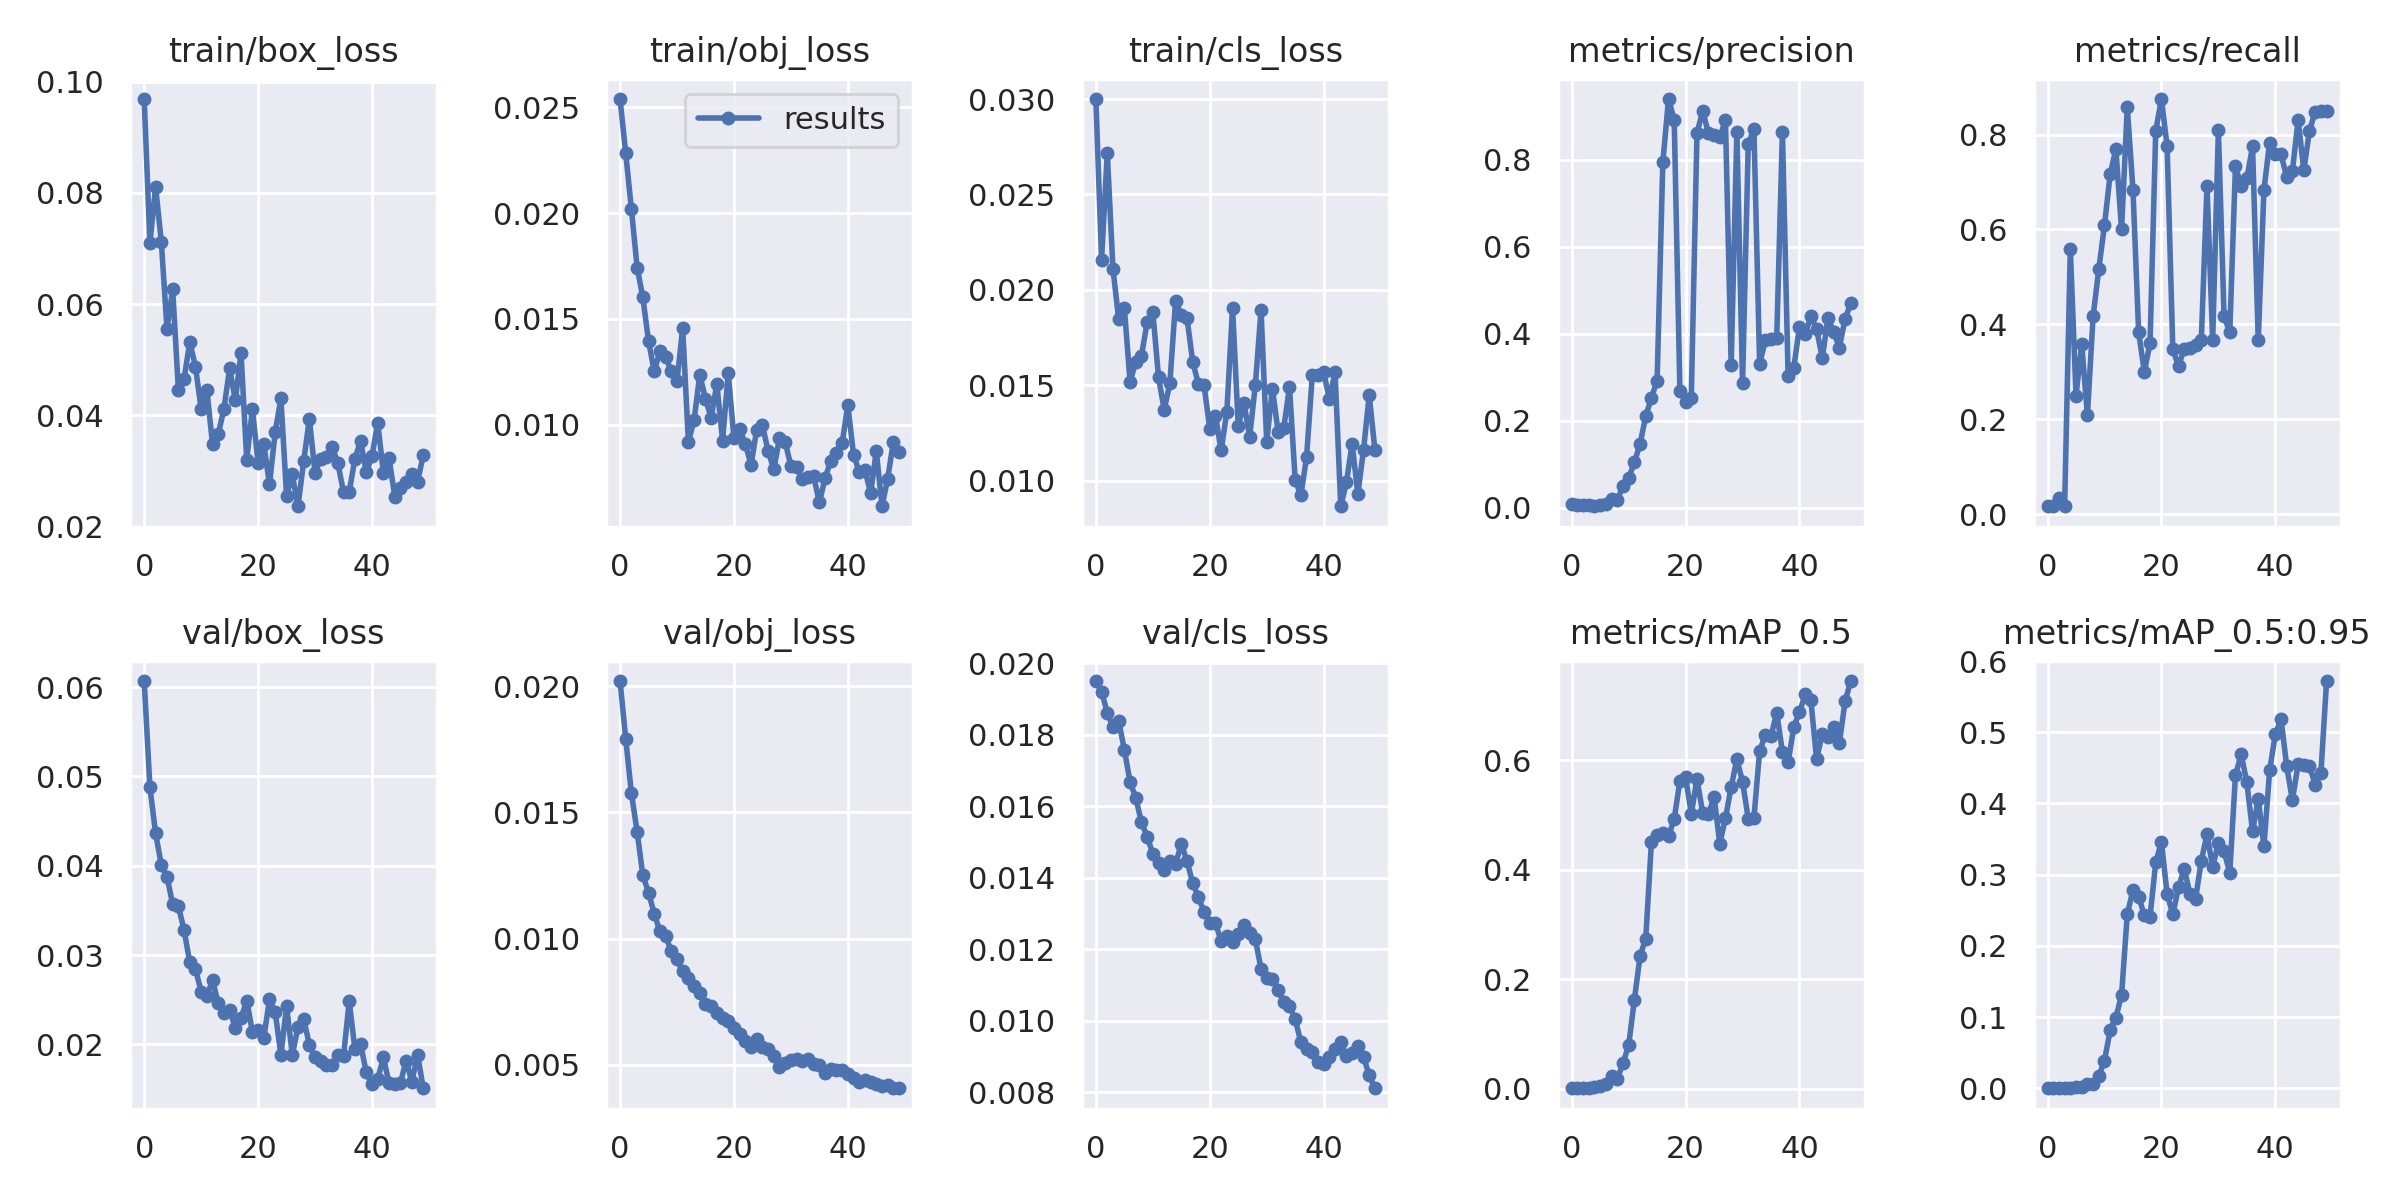

The table this chart was drawn from, first rows:
epoch, train/box_loss, train/obj_loss, train/cls_loss, metrics/precision, metrics/recall, metrics/mAP_0.5, metrics/mAP_0.5:0.95, val/box_loss, val/obj_loss, val/cls_loss, x/lr0, x/lr1, x/lr2
0, 0.09685, 0.0254, 0.03, 0.008219, 0.01667, 0.001007, 0.0001371, 0.06067, 0.02021, 0.0195, 7e-05, 7e-05, 0.09937
1, 0.07096, 0.02282, 0.02158, 0.006098, 0.01667, 0.000833, 0.0001209, 0.04881, 0.01791, 0.0192, 0.0001499, 0.0001499, 0.09865
2, 0.08105, 0.02018, 0.02718, 0.004971, 0.03333, 0.001166, 0.0001856, 0.04362, 0.01576, 0.01862, 0.0002293, 0.0002293, 0.09793
3, 0.07123, 0.01743, 0.02111, 0.004988, 0.01667, 0.001187, 0.000267, 0.04013, 0.01424, 0.01821, 0.0003078, 0.0003078, 0.09721
4, 0.05558, 0.01602, 0.01847, 0.00305, 0.5583, 0.002701, 0.0005239, 0.03879, 0.01251, 0.01839, 0.0003851, 0.0003851, 0.09649
5, 0.06264, 0.01396, 0.01906, 0.005076, 0.25, 0.005831, 0.001321, 0.03568, 0.01183, 0.01758, 0.0004608, 0.0004608, 0.09576
6, 0.04454, 0.01252, 0.01517, 0.008613, 0.3583, 0.007847, 0.001929, 0.03547, 0.01099, 0.01668, 0.0005345, 0.0005345, 0.09503
7, 0.04651, 0.01346, 0.01623, 0.02022, 0.2083, 0.02345, 0.006573, 0.0328, 0.01029, 0.01623, 0.000606, 0.000606, 0.09431
8, 0.05316, 0.01318, 0.01655, 0.01679, 0.4167, 0.01753, 0.005409, 0.02919, 0.01008, 0.01556, 0.0006749, 0.0006749, 0.09358
9, 0.04876, 0.01255, 0.01829, 0.05008, 0.5167, 0.04655, 0.01718, 0.02845, 0.009513, 0.01515, 0.0007408, 0.0007408, 0.09284
10, 0.0411, 0.01208, 0.01884, 0.06749, 0.6091, 0.07936, 0.03885, 0.02591, 0.009174, 0.01468, 0.0008035, 0.0008035, 0.0921
11, 0.04453, 0.01456, 0.01543, 0.104, 0.7167, 0.162, 0.08161, 0.02542, 0.008704, 0.0144, 0.0008628, 0.0008628, 0.09136
12, 0.0348, 0.009187, 0.01371, 0.1462, 0.7693, 0.2426, 0.09942, 0.02721, 0.00844, 0.01421, 0.0009183, 0.0009183, 0.09062
13, 0.03658, 0.01021, 0.01513, 0.2103, 0.6, 0.2742, 0.131, 0.02459, 0.0081, 0.01446, 0.0009699, 0.0009699, 0.08987
14, 0.04117, 0.01235, 0.01943, 0.253, 0.8583, 0.4512, 0.2442, 0.02354, 0.007847, 0.01439, 0.001017, 0.001017, 0.08912
15, 0.04844, 0.01122, 0.01866, 0.2914, 0.6838, 0.4646, 0.2785, 0.02386, 0.007396, 0.01495, 0.001061, 0.001061, 0.08836
16, 0.04269, 0.01033, 0.01853, 0.7942, 0.3833, 0.4679, 0.269, 0.02186, 0.007307, 0.01447, 0.001099, 0.001099, 0.0876
17, 0.05118, 0.01192, 0.01623, 0.9396, 0.3, 0.4613, 0.2428, 0.02296, 0.007033, 0.01386, 0.001134, 0.001134, 0.08683
18, 0.03204, 0.009249, 0.01507, 0.8914, 0.3605, 0.4932, 0.2412, 0.02492, 0.006836, 0.01346, 0.001163, 0.001163, 0.08606
19, 0.04111, 0.01242, 0.01499, 0.2673, 0.808, 0.5626, 0.3172, 0.02142, 0.006725, 0.01305, 0.001188, 0.001188, 0.08529
20, 0.03136, 0.009358, 0.01271, 0.2432, 0.875, 0.5697, 0.346, 0.02162, 0.006443, 0.01274, 0.001208, 0.001208, 0.08451
21, 0.03479, 0.009784, 0.01339, 0.2522, 0.775, 0.5023, 0.2726, 0.02073, 0.006201, 0.01274, 0.001224, 0.001224, 0.08372
22, 0.02759, 0.009107, 0.01158, 0.8612, 0.3472, 0.5666, 0.2444, 0.02505, 0.005922, 0.01223, 0.001235, 0.001235, 0.08293
23, 0.03698, 0.008087, 0.01362, 0.9119, 0.3119, 0.5039, 0.282, 0.02363, 0.005683, 0.01237, 0.001242, 0.001242, 0.08214
24, 0.04302, 0.009767, 0.01907, 0.8618, 0.349, 0.5018, 0.3083, 0.01884, 0.006003, 0.0122, 0.001244, 0.001244, 0.08134
25, 0.02554, 0.009972, 0.01287, 0.8576, 0.35, 0.5333, 0.2733, 0.02427, 0.005699, 0.01244, 0.001242, 0.001242, 0.08054
26, 0.02937, 0.008757, 0.01409, 0.852, 0.357, 0.4481, 0.2662, 0.01886, 0.005619, 0.01269, 0.001236, 0.001236, 0.07974
27, 0.02365, 0.007889, 0.01229, 0.8906, 0.3667, 0.4944, 0.3194, 0.02192, 0.005342, 0.01246, 0.001226, 0.001226, 0.07893
28, 0.03172, 0.009362, 0.01499, 0.3275, 0.6917, 0.5518, 0.3565, 0.02284, 0.004908, 0.01229, 0.001213, 0.001213, 0.07811
29, 0.03935, 0.009177, 0.01894, 0.8644, 0.3667, 0.6022, 0.3109, 0.01999, 0.00507, 0.01145, 0.001196, 0.001196, 0.0773
30, 0.0296, 0.008048, 0.01204, 0.2855, 0.8096, 0.5613, 0.3447, 0.01865, 0.005172, 0.0112, 0.001177, 0.001177, 0.07648
31, 0.03221, 0.008004, 0.01482, 0.8366, 0.4167, 0.4936, 0.3329, 0.01816, 0.005228, 0.01117, 0.001154, 0.001154, 0.07566
32, 0.03257, 0.007409, 0.01256, 0.8698, 0.3833, 0.4955, 0.3027, 0.01775, 0.005164, 0.01087, 0.00113, 0.00113, 0.07483
33, 0.03435, 0.007527, 0.01277, 0.3309, 0.7333, 0.6169, 0.4397, 0.01773, 0.005228, 0.01051, 0.001104, 0.001104, 0.074
34, 0.0314, 0.007553, 0.01491, 0.3842, 0.6917, 0.6472, 0.4691, 0.0188, 0.005045, 0.01041, 0.001076, 0.001076, 0.07318
35, 0.02618, 0.006325, 0.01003, 0.3869, 0.7079, 0.6448, 0.4297, 0.01871, 0.004994, 0.01005, 0.001047, 0.001047, 0.07235
36, 0.02625, 0.007464, 0.009227, 0.3897, 0.775, 0.6871, 0.361, 0.02485, 0.004651, 0.009397, 0.001018, 0.001018, 0.07152
37, 0.0322, 0.008289, 0.01124, 0.8635, 0.3667, 0.6156, 0.4062, 0.01948, 0.004818, 0.009222, 0.0009883, 0.0009883, 0.07069
38, 0.03538, 0.008636, 0.01551, 0.3028, 0.6833, 0.5964, 0.34, 0.02002, 0.00479, 0.009126, 0.0009592, 0.0009592, 0.06986
39, 0.02976, 0.009117, 0.01555, 0.3219, 0.7833, 0.6614, 0.4464, 0.01687, 0.004777, 0.008837, 0.0009308, 0.0009308, 0.06903
40, 0.03261, 0.01092, 0.01569, 0.4162, 0.7583, 0.6881, 0.4971, 0.01554, 0.00462, 0.008788, 0.0009038, 0.0009038, 0.0682
41, 0.0387, 0.008583, 0.01427, 0.3999, 0.7583, 0.7209, 0.5188, 0.01614, 0.00447, 0.009002, 0.0008786, 0.0008786, 0.06738
42, 0.02962, 0.007773, 0.01567, 0.4401, 0.7105, 0.7099, 0.4522, 0.01855, 0.004311, 0.009208, 0.0008557, 0.0008557, 0.06656
43, 0.03225, 0.007861, 0.008656, 0.4103, 0.723, 0.6023, 0.4047, 0.01566, 0.004411, 0.009405, 0.0008356, 0.0008356, 0.06574
44, 0.0254, 0.006757, 0.009914, 0.3441, 0.8306, 0.649, 0.4551, 0.01556, 0.004317, 0.009027, 0.0008188, 0.0008188, 0.06492
